Run: headless pygame with SDL's dummy video driver; simulated clock (each Clock.tick advances the game by its frame time, no real sleeping); random seed 0; keys injected as events and as key.get_pressed() state; mouse plan: one left click at the window centre at the start of phase 2, then a move to the lower-right quarter at the start of phase 3.
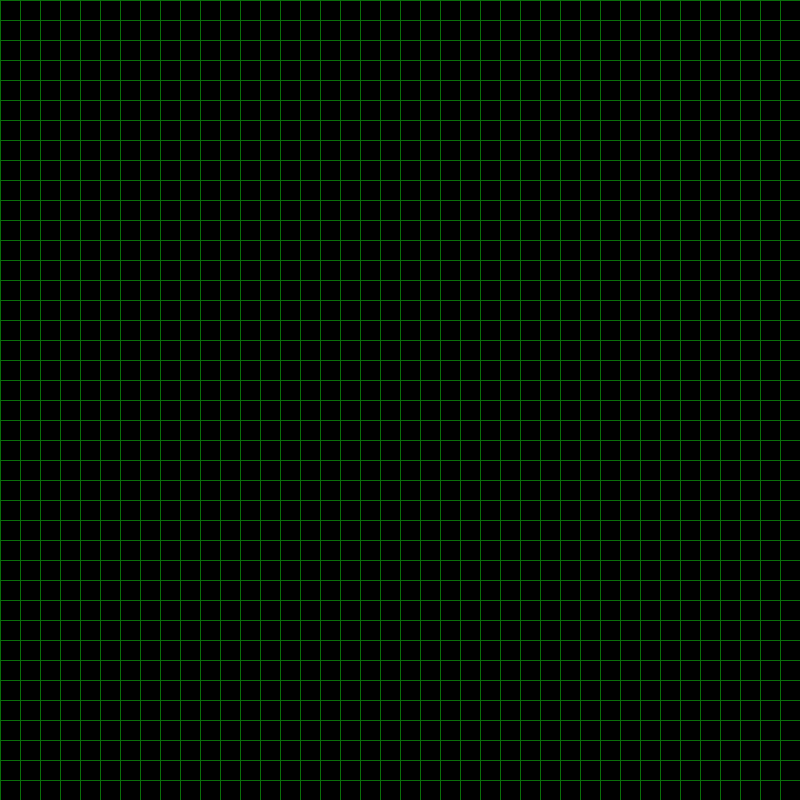
Frame 1 of 4 · flips 1–60 · no input
Frame 2 of 4 · flips 61–180 · clicked the window centre · tapped SPACE, RETURN · held RIGHT (→), D · screen unchanged from frame 1, image omitted
Frame 3 of 4 · flips 181–300 · moved the mouse to the lower-right quarter · held DOWN (↓), S · screen unchanged from frame 2, image omitted
Frame 4 of 4 · flips 301–420 · held LEFT (←), A, UP (↑), W · screen unchanged from frame 3, image omitted

The pygame program that drew these frames:

import pygame
import pygame as pg


class Screen:

    def __init__(self):
        self.x = 800
        self.y = 800

    def set_mode(self):
        screen = pg.display.set_mode((self.x, self.y))
        return screen


# init screen
s = Screen()
screen = s.set_mode()


class Axis:

    def __init__(self):
        self.axis_x_array = []
        self.axis_y_array = []


axis = Axis()


# skusit kreslenie rectanglov
class drawing_functions:

    def __init__(self):
        self.color = (255, 0, 0)

    def draw_vertical_line(self, start_x):
        pygame.draw.line(screen, (10, 110, 10), (start_x, 0), (start_x, 800), 1)

    def draw_horizontal_line(self, start_y):
        pygame.draw.line(screen, (10, 110, 10), (0, start_y), (800, start_y), 1)

    def paint_square(self, x, y):
        pygame.draw.rect(screen, (255, 0, 0), pygame.Rect(y, x, 20, 20), )



drawing = drawing_functions()
i = 0


class Draw():

    def __init__(self):
        self.x_pos = 20
        self.y_pos = 20

    def draw(self):
        for x in range(80):
            drawing.draw_vertical_line(axis.axis_y_array[x])
            drawing.draw_horizontal_line(axis.axis_x_array[x])

    def initialize_axis(self):

        for i in range(80):
            axis.axis_y_array.append(self.y_pos * i)
            axis.axis_x_array.append(self.x_pos * i)
            print(f'y is: {axis.axis_y_array[i]}')
            print(f'x is: {axis.axis_x_array[i]}')

            i += 1


class Mouse:
    # get mouse pos
    def show_mouse_position(self):
        mouse_pos = pg.mouse.get_pos()
        print(f'mouse pos is {mouse_pos[0], mouse_pos[1]}')
        return mouse_pos

    def get_position(self):
        mouse_pos = pg.mouse.get_pos()
        return mouse_pos


    def get_mouse_action_input(self, x, y):
        for event in pg.event.get():
            # player movement
            if event.type == pg.MOUSEMOTION:
                if event.type == pg.MOUSEBUTTONDOWN:
                    drawing.paint_square(x, y)


draw = Draw()

draw.initialize_axis()

mouse = Mouse()

while True:

    drawing.paint_square(100, 100)

    #mouse.get_mouse_action_input(mouse.get_position()[0], mouse.get_position()[1] )

    screen.fill((0, 0, 0))

    draw.draw()

    pg.display.update()
